Run: headless pygame with SDL's dummy video driver; simulated clock (each Clock.tick advances the game by its frame time, no real sleeping); random seed 0; keys injected as events and as key.get_pressed() state; mouse plan: one left click at the window centre at the start of phase 2, then a move to the lower-right quarter at the start of phase 3; restart key SPACE tapped at the start of phases 3 and 4.
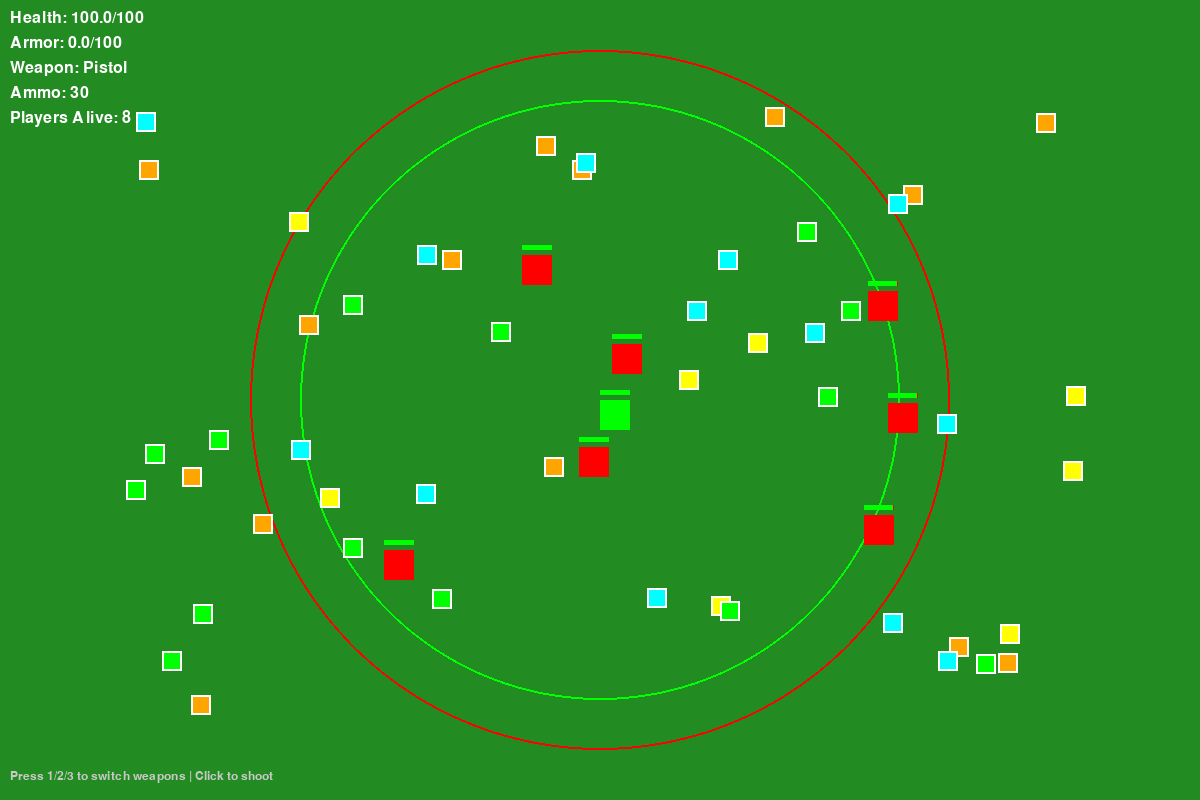
Frame 1 of 4 · flips 1–60 · no input
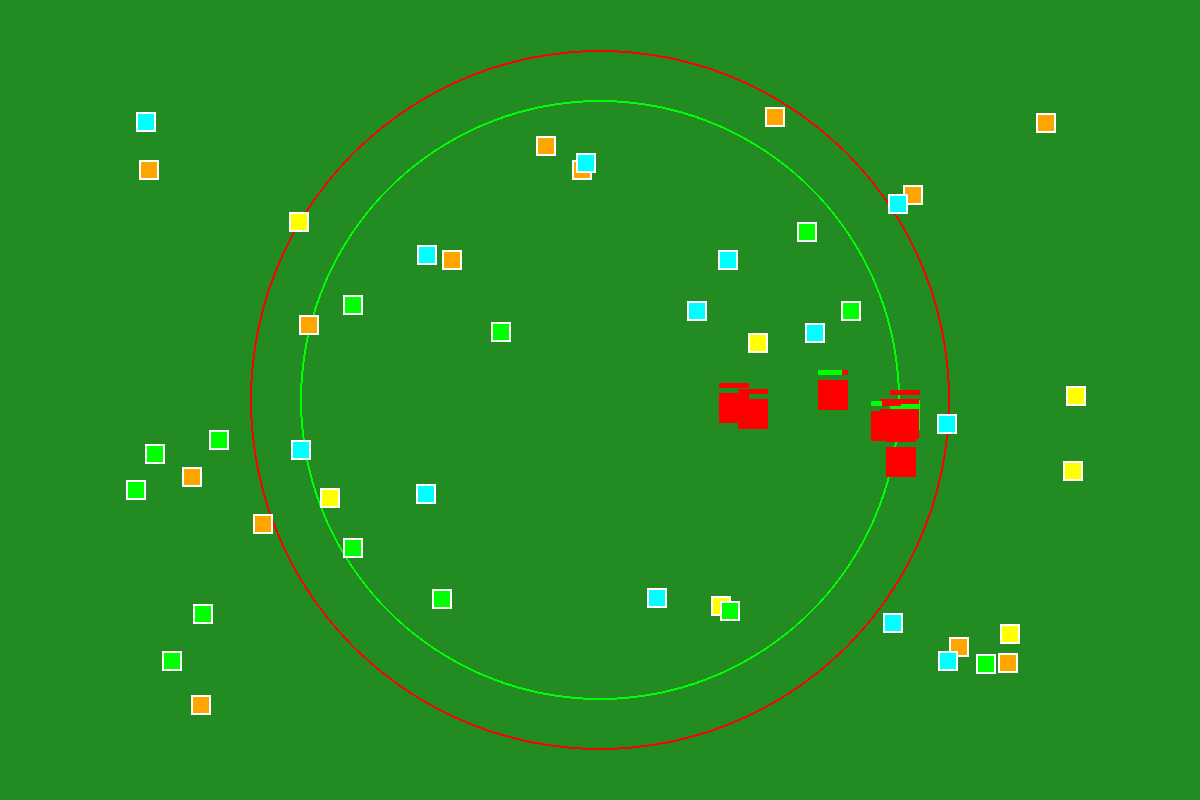
Frame 2 of 4 · flips 61–180 · clicked the window centre · tapped SPACE, RETURN · held RIGHT (→), D
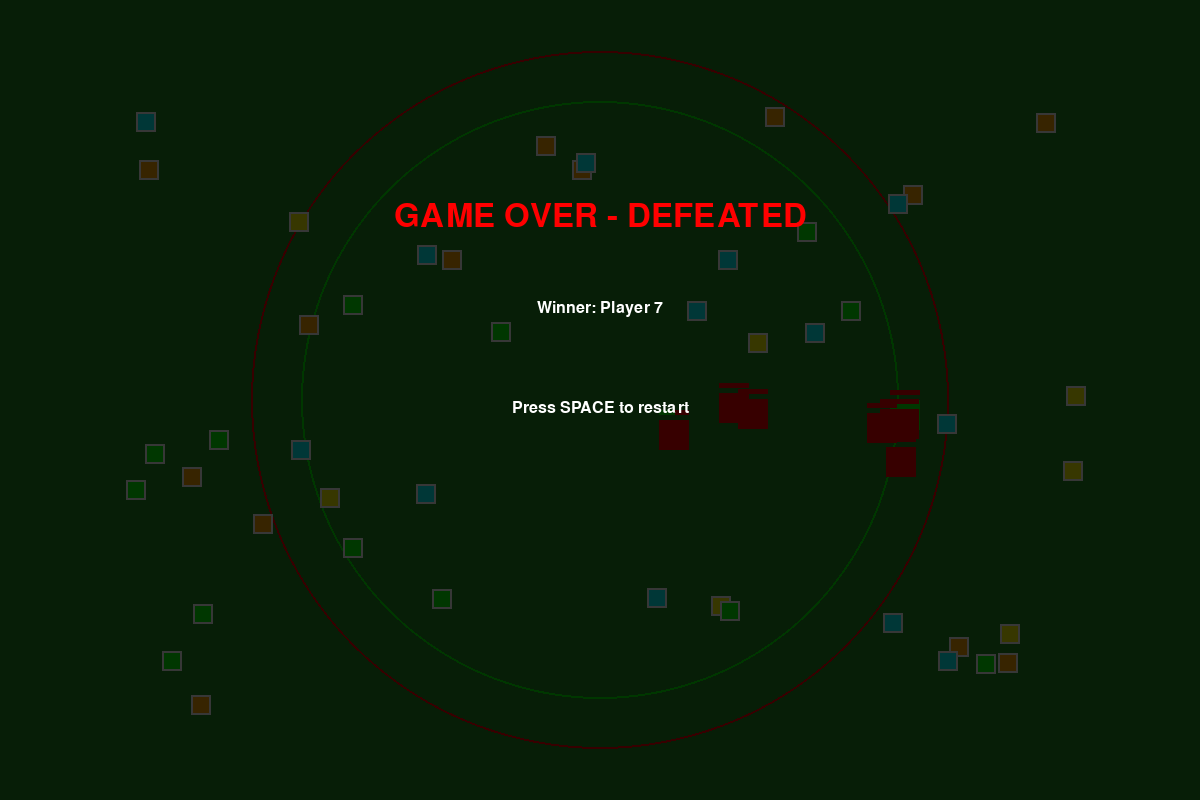
Frame 3 of 4 · flips 181–300 · moved the mouse to the lower-right quarter · tapped SPACE · held DOWN (↓), S
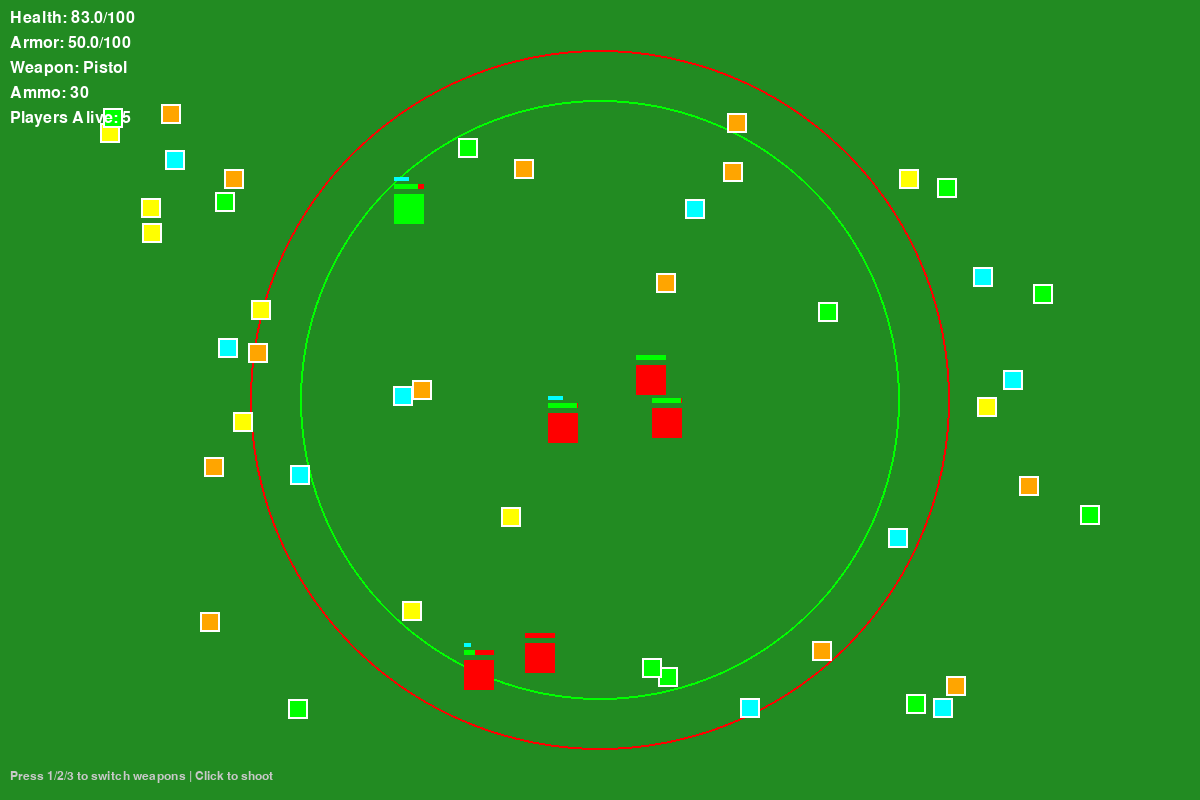
Frame 4 of 4 · flips 301–420 · tapped SPACE · held LEFT (←), A, UP (↑), W

The pygame program that drew these frames:

import pygame
import random
import math
from enum import Enum
from dataclasses import dataclass

# Initialize Pygame
pygame.init()

# Screen dimensions
SCREEN_WIDTH = 1200
SCREEN_HEIGHT = 800

# Colors
WHITE = (255, 255, 255)
BLACK = (0, 0, 0)
RED = (255, 0, 0)
GREEN = (0, 255, 0)
BLUE = (0, 0, 255)
YELLOW = (255, 255, 0)
CYAN = (0, 255, 255)
MAGENTA = (255, 0, 255)
DARK_GREEN = (34, 139, 34)
GRAY = (128, 128, 128)
LIGHT_GRAY = (200, 200, 200)
ORANGE = (255, 165, 0)
PURPLE = (128, 0, 128)

# Create screen
screen = pygame.display.set_mode((SCREEN_WIDTH, SCREEN_HEIGHT))
pygame.display.set_caption("Battle Royale Game")

# Clock for FPS
clock = pygame.time.Clock()
FPS = 60

# Font for text
font = pygame.font.Font(None, 24)
small_font = pygame.font.Font(None, 18)
large_font = pygame.font.Font(None, 48)


@dataclass
class Vector2:
    """2D Vector class"""
    x: float
    y: float

    def __add__(self, other):
        return Vector2(self.x + other.x, self.y + other.y)

    def __sub__(self, other):
        return Vector2(self.x - other.x, self.y - other.y)

    def __mul__(self, scalar):
        return Vector2(self.x * scalar, self.y * scalar)

    def distance_to(self, other):
        return math.sqrt((self.x - other.x)**2 + (self.y - other.y)**2)

    def normalize(self):
        dist = math.sqrt(self.x**2 + self.y**2)
        if dist == 0:
            return Vector2(0, 0)
        return Vector2(self.x / dist, self.y / dist)


class Weapon:
    """Weapon class"""
    def __init__(self, name, damage, fire_rate, ammo):
        self.name = name
        self.damage = damage
        self.fire_rate = fire_rate  # shots per second
        self.ammo = ammo
        self.max_ammo = ammo
        self.last_shot = 0

    def can_shoot(self, current_time):
        return (current_time - self.last_shot) >= (1000 / self.fire_rate)

    def shoot(self):
        if self.ammo > 0:
            self.ammo -= 1
            return True
        return False


class Loot:
    """Loot items on the ground"""
    def __init__(self, x, y, item_type, amount=1):
        self.x = x
        self.y = y
        self.item_type = item_type  # "weapon", "ammo", "health", "armor"
        self.amount = amount
        self.width = 20
        self.height = 20
        self.collected = False

        # Item colors
        self.color_map = {
            "weapon": ORANGE,
            "ammo": YELLOW,
            "health": GREEN,
            "armor": CYAN
        }

    def draw(self, surface):
        if not self.collected:
            color = self.color_map.get(self.item_type, GRAY)
            pygame.draw.rect(surface, color, (self.x, self.y, self.width, self.height))
            pygame.draw.rect(surface, WHITE, (self.x, self.y, self.width, self.height), 2)

    def get_rect(self):
        return pygame.Rect(self.x, self.y, self.width, self.height)


class Player(pygame.sprite.Sprite):
    """Player character with health, weapons, and movement"""
    def __init__(self, x, y, player_id, is_player=False):
        super().__init__()
        self.x = x
        self.y = y
        self.player_id = player_id
        self.is_player = is_player  # True if controlled by keyboard
        self.width = 30
        self.height = 30

        # Stats
        self.health = 100
        self.max_health = 100
        self.armor = 0
        self.max_armor = 100
        self.speed = 4

        # Weapons
        self.weapons = [
            Weapon("Pistol", 20, 5, 30),
            Weapon("Rifle", 35, 3, 60),
            Weapon("Shotgun", 60, 1, 12)
        ]
        self.current_weapon_index = 0
        self.current_weapon = self.weapons[0]

        # Movement
        self.vx = 0
        self.vy = 0
        self.last_shot_time = 0

        # AI
        self.ai_target = None
        self.ai_state = "roaming"  # roaming, hunting, fleeing
        self.ai_timer = 0

        # Color based on player
        if self.is_player:
            self.color = GREEN
        else:
            self.color = RED

    def update(self, game_map_center, game_map_radius, loot_list, players):
        if self.health <= 0:
            return

        if self.is_player:
            self.update_player_input(game_map_center, game_map_radius)
        else:
            self.update_ai(game_map_center, game_map_radius, loot_list, players)

        # Move
        self.x += self.vx
        self.y += self.vy

        # Keep in bounds with safe zone
        distance_from_center = math.sqrt((self.x - game_map_center.x)**2 + (self.y - game_map_center.y)**2)
        if distance_from_center > game_map_radius:
            # Push back to safe zone
            angle = math.atan2(self.y - game_map_center.y, self.x - game_map_center.x)
            self.x = game_map_center.x + math.cos(angle) * (game_map_radius - 10)
            self.y = game_map_center.y + math.sin(angle) * (game_map_radius - 10)
            # Take damage if outside zone
            self.health -= 0.5

        # Clamp to screen
        self.x = max(0, min(self.x, SCREEN_WIDTH - self.width))
        self.y = max(0, min(self.y, SCREEN_HEIGHT - self.height))

        # Pick up loot
        self.pickup_loot(loot_list)

    def update_player_input(self, game_map_center, game_map_radius):
        keys = pygame.key.get_pressed()
        self.vx = 0
        self.vy = 0

        if keys[pygame.K_w]:
            self.vy = -self.speed
        if keys[pygame.K_s]:
            self.vy = self.speed
        if keys[pygame.K_a]:
            self.vx = -self.speed
        if keys[pygame.K_d]:
            self.vx = self.speed

    def update_ai(self, game_map_center, game_map_radius, loot_list, players):
        self.ai_timer += 1

        # Find closest enemy
        closest_enemy = None
        closest_distance = float('inf')

        for player in players:
            if player != self and player.health > 0:
                distance = math.sqrt((self.x - player.x)**2 + (self.y - player.y)**2)
                if distance < closest_distance:
                    closest_distance = distance
                    closest_enemy = player

        # AI Decision making
        distance_from_center = math.sqrt((self.x - game_map_center.x)**2 + (self.y - game_map_center.y)**2)
        too_far_from_center = distance_from_center > game_map_radius * 0.8

        if self.ai_timer > 60:  # Change decision every second
            if closest_distance < 200 and closest_enemy:
                self.ai_state = "hunting"
                self.ai_target = closest_enemy
            elif too_far_from_center:
                self.ai_state = "fleeing"
            else:
                self.ai_state = "roaming"
            self.ai_timer = 0

        # Execute AI state
        if self.ai_state == "hunting" and self.ai_target and self.ai_target.health > 0:
            self.move_towards(self.ai_target.x, self.ai_target.y)
        elif self.ai_state == "fleeing":
            self.move_towards(game_map_center.x, game_map_center.y)
        else:
            # Random roaming
            if self.ai_timer % 60 == 0:
                self.vx = random.uniform(-self.speed, self.speed)
                self.vy = random.uniform(-self.speed, self.speed)

    def move_towards(self, target_x, target_y):
        dx = target_x - self.x
        dy = target_y - self.y
        distance = math.sqrt(dx**2 + dy**2)

        if distance > 0:
            self.vx = (dx / distance) * self.speed
            self.vy = (dy / distance) * self.speed

    def pickup_loot(self, loot_list):
        rect = self.get_rect()
        for loot in loot_list:
            if not loot.collected and rect.colliderect(loot.get_rect()):
                loot.collected = True
                if loot.item_type == "health":
                    self.health = min(self.max_health, self.health + 25)
                elif loot.item_type == "armor":
                    self.armor = min(self.max_armor, self.armor + 25)
                elif loot.item_type == "ammo":
                    for weapon in self.weapons:
                        weapon.ammo = min(weapon.max_ammo, weapon.ammo + 15)

    def shoot(self):
        current_time = pygame.time.get_ticks()
        if self.current_weapon.can_shoot(current_time) and self.current_weapon.shoot():
            self.current_weapon.last_shot = current_time
            return True
        return False

    def take_damage(self, damage):
        # Armor reduces damage
        damage_after_armor = damage * (1 - self.armor / (self.armor + 100))
        self.health -= damage_after_armor
        self.health = max(0, self.health)

    def draw(self, surface):
        # Draw player
        pygame.draw.rect(surface, self.color, (self.x, self.y, self.width, self.height))

        # Draw health bar
        health_bar_width = 30
        health_bar_height = 5
        health_bar_x = self.x
        health_bar_y = self.y - 10

        pygame.draw.rect(surface, RED, (health_bar_x, health_bar_y, health_bar_width, health_bar_height))
        pygame.draw.rect(surface, GREEN, (health_bar_x, health_bar_y, health_bar_width * (self.health / self.max_health), health_bar_height))

        # Draw armor bar if present
        if self.armor > 0:
            pygame.draw.rect(surface, CYAN, (health_bar_x, health_bar_y - 7, health_bar_width * (self.armor / self.max_armor), 4))

    def get_rect(self):
        return pygame.Rect(self.x, self.y, self.width, self.height)


class Projectile:
    """Bullet/projectile"""
    def __init__(self, x, y, target_x, target_y, damage, speed=8):
        self.x = x
        self.y = y
        self.damage = damage
        self.speed = speed
        self.radius = 3
        self.active = True

        # Calculate direction
        dx = target_x - x
        dy = target_y - y
        distance = math.sqrt(dx**2 + dy**2)

        if distance > 0:
            self.vx = (dx / distance) * speed
            self.vy = (dy / distance) * speed
        else:
            self.vx = 0
            self.vy = 0

    def update(self):
        self.x += self.vx
        self.y += self.vy

        # Check if off screen
        if self.x < 0 or self.x > SCREEN_WIDTH or self.y < 0 or self.y > SCREEN_HEIGHT:
            self.active = False

    def draw(self, surface):
        if self.active:
            pygame.draw.circle(surface, YELLOW, (int(self.x), int(self.y)), self.radius)

    def get_rect(self):
        return pygame.Rect(self.x - self.radius, self.y - self.radius, self.radius * 2, self.radius * 2)


class SafeZone:
    """Shrinking safe zone"""
    def __init__(self, center_x, center_y, initial_radius):
        self.center = Vector2(center_x, center_y)
        self.radius = initial_radius
        self.target_radius = initial_radius
        self.shrink_speed = 0.3  # pixels per frame
        self.next_shrink_time = 300  # frames

    def update(self):
        self.next_shrink_time -= 1

        if self.next_shrink_time <= 0:
            self.target_radius = max(50, self.target_radius - 200)
            self.next_shrink_time = 500

        # Smoothly shrink
        if self.radius > self.target_radius:
            self.radius -= self.shrink_speed
            self.radius = max(self.target_radius, self.radius)

    def draw(self, surface):
        # Draw outer danger zone (red)
        pygame.draw.circle(surface, RED, (int(self.center.x), int(self.center.y)), int(self.radius + 50), 2)

        # Draw safe zone (green)
        pygame.draw.circle(surface, GREEN, (int(self.center.x), int(self.center.y)), int(self.radius), 2)


class BattleRoyaleGame:
    """Main Battle Royale game"""
    def __init__(self, num_players=6):
        self.num_players = num_players
        self.players = []
        self.projectiles = []
        self.loot_list = []
        self.running = True
        self.game_over = False
        self.winner = None

        # Game map
        self.map_center = Vector2(SCREEN_WIDTH // 2, SCREEN_HEIGHT // 2)
        self.safe_zone = SafeZone(self.map_center.x, self.map_center.y, 300)

        # Spawn players
        self.spawn_players(num_players)

        # Spawn initial loot
        self.spawn_loot(50)

    def spawn_players(self, num_players):
        # Spawn player (controlled by keyboard)
        self.players.append(Player(SCREEN_WIDTH // 2, SCREEN_HEIGHT // 2, 0, is_player=True))

        # Spawn AI players
        for i in range(1, num_players):
            x = random.uniform(100, SCREEN_WIDTH - 100)
            y = random.uniform(100, SCREEN_HEIGHT - 100)
            self.players.append(Player(x, y, i, is_player=False))

    def spawn_loot(self, count):
        item_types = ["health", "armor", "ammo", "weapon"]
        for _ in range(count):
            x = random.uniform(100, SCREEN_WIDTH - 100)
            y = random.uniform(100, SCREEN_HEIGHT - 100)
            item_type = random.choice(item_types)
            self.loot_list.append(Loot(x, y, item_type))

    def handle_events(self):
        for event in pygame.event.get():
            if event.type == pygame.QUIT:
                self.running = False
            if event.type == pygame.KEYDOWN:
                if event.key == pygame.K_SPACE and self.game_over:
                    self.__init__()  # Restart
                elif event.key == pygame.K_1:
                    self.players[0].current_weapon_index = 0
                    self.players[0].current_weapon = self.players[0].weapons[0]
                elif event.key == pygame.K_2:
                    self.players[0].current_weapon_index = 1
                    self.players[0].current_weapon = self.players[0].weapons[1]
                elif event.key == pygame.K_3:
                    self.players[0].current_weapon_index = 2
                    self.players[0].current_weapon = self.players[0].weapons[2]

    def update(self):
        # Update safe zone
        self.safe_zone.update()

        # Update players
        for player in self.players:
            player.update(self.map_center, self.safe_zone.radius, self.loot_list, self.players)

        # Handle player shooting
        if self.players[0].health > 0:
            mouse_pressed = pygame.mouse.get_pressed()
            if mouse_pressed[0]:  # Left mouse button
                mouse_x, mouse_y = pygame.mouse.get_pos()
                if self.players[0].shoot():
                    projectile = Projectile(
                        self.players[0].x + self.players[0].width // 2,
                        self.players[0].y + self.players[0].height // 2,
                        mouse_x, mouse_y,
                        self.players[0].current_weapon.damage
                    )
                    self.projectiles.append(projectile)

        # Handle AI shooting
        for player in self.players[1:]:
            if player.health > 0 and player.ai_state == "hunting" and player.ai_target and player.ai_target.health > 0:
                distance = math.sqrt((player.x - player.ai_target.x)**2 + (player.y - player.ai_target.y)**2)
                if distance < 300 and player.shoot():
                    projectile = Projectile(
                        player.x + player.width // 2,
                        player.y + player.height // 2,
                        player.ai_target.x, player.ai_target.y,
                        player.current_weapon.damage
                    )
                    self.projectiles.append(projectile)

        # Update projectiles
        for projectile in self.projectiles[:]:
            projectile.update()
            if not projectile.active:
                self.projectiles.remove(projectile)
            else:
                # Check collision with players
                for player in self.players:
                    if player.health > 0 and projectile.get_rect().colliderect(player.get_rect()):
                        player.take_damage(projectile.damage)
                        projectile.active = False
                        if projectile in self.projectiles:
                            self.projectiles.remove(projectile)
                        break

        # Remove collected loot
        self.loot_list = [loot for loot in self.loot_list if not loot.collected]

        # Check game over
        alive_players = [p for p in self.players if p.health > 0]
        if len(alive_players) == 1:
            self.game_over = True
            self.winner = alive_players[0]
        elif len(alive_players) == 0:
            self.game_over = True
            self.winner = None

    def draw(self):
        screen.fill(DARK_GREEN)

        # Draw safe zone
        self.safe_zone.draw(screen)

        # Draw loot
        for loot in self.loot_list:
            loot.draw(screen)

        # Draw projectiles
        for projectile in self.projectiles:
            projectile.draw(screen)

        # Draw players
        for player in self.players:
            player.draw(screen)

        # Draw UI
        self.draw_ui()

        if self.game_over:
            self.draw_game_over()

        pygame.display.flip()

    def draw_ui(self):
        # Player stats
        if self.players[0].health > 0:
            player = self.players[0]
            info_text = [
                f"Health: {player.health:.1f}/{player.max_health}",
                f"Armor: {player.armor:.1f}/{player.max_armor}",
                f"Weapon: {player.current_weapon.name}",
                f"Ammo: {player.current_weapon.ammo}",
                f"Players Alive: {len([p for p in self.players if p.health > 0])}"
            ]

            y_offset = 10
            for text in info_text:
                text_surface = font.render(text, True, WHITE)
                screen.blit(text_surface, (10, y_offset))
                y_offset += 25

            # Weapon selection hint
            hint_text = small_font.render("Press 1/2/3 to switch weapons | Click to shoot", True, LIGHT_GRAY)
            screen.blit(hint_text, (10, SCREEN_HEIGHT - 30))

    def draw_game_over(self):
        overlay = pygame.Surface((SCREEN_WIDTH, SCREEN_HEIGHT))
        overlay.set_alpha(200)
        overlay.fill(BLACK)
        screen.blit(overlay, (0, 0))

        if self.winner and self.winner.is_player:
            text = large_font.render("YOU WIN!", True, GREEN)
        elif self.winner:
            text = large_font.render("GAME OVER - DEFEATED", True, RED)
        else:
            text = large_font.render("GAME OVER - DRAW", True, YELLOW)

        screen.blit(text, (SCREEN_WIDTH // 2 - text.get_width() // 2, 200))

        if self.winner:
            stats_text = font.render(f"Winner: Player {self.winner.player_id}", True, WHITE)
            screen.blit(stats_text, (SCREEN_WIDTH // 2 - stats_text.get_width() // 2, 300))

        restart_text = font.render("Press SPACE to restart", True, WHITE)
        screen.blit(restart_text, (SCREEN_WIDTH // 2 - restart_text.get_width() // 2, 400))

    def run(self):
        while self.running:
            self.handle_events()
            self.update()
            self.draw()
            clock.tick(FPS)

        pygame.quit()


if __name__ == "__main__":
    game = BattleRoyaleGame(num_players=8)
    game.run()
